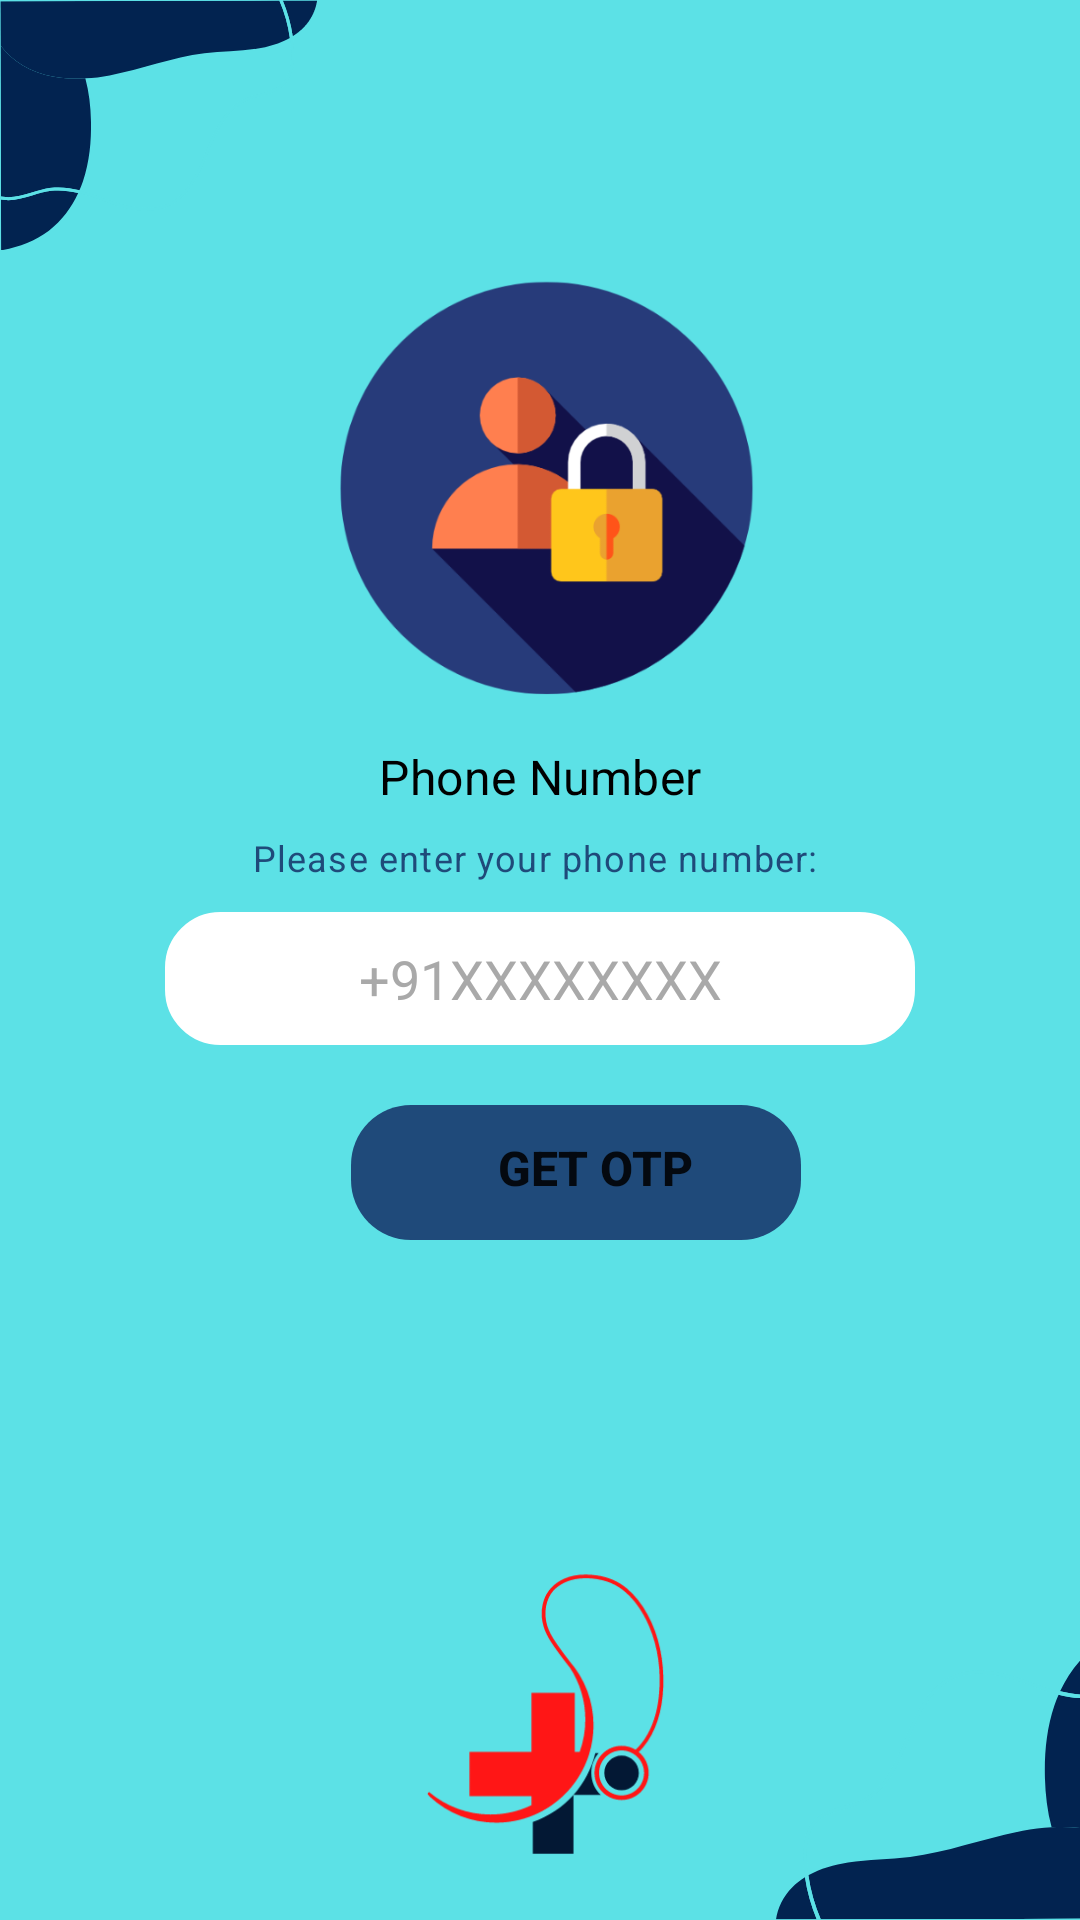

Here is an Android app screen rendered from its layout file. Give the layout XML and the strings, colors and styles it references.
<!-- AndroidManifest.xml: application theme Theme.MedicalApp -->
<!-- res/layout/activity_main.xml -->
<?xml version="1.0" encoding="utf-8"?>
<LinearLayout xmlns:android="http://schemas.android.com/apk/res/android"
    xmlns:app="http://schemas.android.com/apk/res-auto"
    xmlns:tools="http://schemas.android.com/tools"
    android:orientation="vertical"
    android:padding="10dp"
    android:layout_width="match_parent"
    android:layout_height="match_parent"
    android:background="@drawable/background"
    tools:context=".MainActivity">

    <LinearLayout
        android:id="@+id/phoneLl"
        android:layout_width="match_parent"
        android:layout_height="wrap_content"
        android:layout_marginTop="10dp"
        android:orientation="vertical" >

        <ImageView
            android:id="@+id/logo"
            android:layout_gravity="center_horizontal"
            android:layout_marginTop="70dp"
            android:layout_width="368dp"
            android:layout_height="150dp"
            android:src="@drawable/login" />

        <TextView
            style="@style/TextAppearance.MaterialComponents.Subtitle1"
            android:layout_width="match_parent"
            android:layout_height="wrap_content"
            android:layout_marginTop="0dp"
            android:padding="8dp"
            android:text="Phone Number"
            android:textAlignment="center"
            android:textColor="@color/black" />

        <TextView
        style="@style/TextAppearance.MaterialComponents.Caption"
        android:layout_width="match_parent"
        android:layout_height="wrap_content"
        android:text="Please enter your phone number: "
        android:textAlignment="center"
        android:textColor="@color/darkblue" />

    <EditText
        android:id="@+id/phoneEt"
        android:layout_width="250dp"
        android:layout_gravity="center_horizontal"
        android:gravity="center_horizontal"
        android:layout_height="wrap_content"
        android:layout_marginTop="10dp"
        android:padding="10dp"
        android:background="@drawable/edit_text_border"
        android:hint="+91XXXXXXXX"
        android:textColorHint="@color/grey"
        android:inputType="phone"
        android:textColor="@color/black"
        android:textAlignment="center" />


    <LinearLayout
        android:layout_width="150dp"
        android:layout_height="45dp"
        android:layout_alignParentStart="true"
        android:layout_alignParentEnd="true"
        android:layout_marginStart="130dp"
        android:layout_marginLeft="100dp"
        android:layout_marginTop="20dp"
        android:layout_marginEnd="118dp"
        android:layout_marginRight="100dp"
        android:layout_gravity="center_horizontal"
        android:background="@drawable/button_rounded">

    <Button
        android:id="@+id/phoneContinueBtn"
        android:layout_gravity="center_horizontal"
        style="@style/Widget.AppCompat.Button.Borderless"
        android:layout_width="163dp"
        android:layout_height="42dp"
        android:textStyle="bold"
        android:textSize="16sp"
        android:text="GET OTP" />

    </LinearLayout>

        <ImageView
            android:id="@+id/logo1"
            android:layout_width="wrap_content"
            android:layout_height="176dp"
            android:layout_marginStart="90dp"
            android:layout_marginTop="70dp"
            android:layout_marginEnd="86dp"
            android:layout_marginBottom="0dp"
            android:foregroundGravity="center_horizontal"
            android:src="@drawable/logo" />
    </LinearLayout>



    <LinearLayout
        android:id="@+id/codeLl"
        android:layout_width="match_parent"
        android:layout_height="wrap_content"
        android:layout_marginTop="10dp"
        android:orientation="vertical" >

        <ImageView
            android:id="@+id/otp"
            android:layout_gravity="center_horizontal"
            android:layout_marginTop="70dp"
            android:layout_width="368dp"
            android:layout_height="150dp"
            android:src="@drawable/otp" />

    <TextView
        style="@style/TextAppearance.MaterialComponents.Subtitle1"
        android:layout_width="match_parent"
        android:layout_height="wrap_content"
        android:layout_marginTop="0dp"
        android:padding="8dp"
        android:text="Verification Code"
        android:textAlignment="center"
        android:textColor="@color/black"
        />

    <TextView
        android:id="@+id/codeSent"
        style="@style/TextAppearance.MaterialComponents.Caption"
        android:layout_width="match_parent"
        android:layout_height="wrap_content"
        android:text="Please enter your OTP: "
        android:textAlignment="center"
        android:textColor="@color/red" />

    <EditText
        android:id="@+id/codeEt"
        android:layout_width="250dp"
        android:layout_gravity="center_horizontal"
        android:gravity="center_horizontal"
        android:layout_height="wrap_content"
        android:layout_marginTop="10dp"
        android:padding="10dp"
        android:background="@drawable/edit_text_border"
        android:hint="000000"
        android:textColorHint="@color/grey"
        android:inputType="phone"
        android:textColor="@color/black"
        android:textAlignment="center" />

    <TextView
        android:id="@+id/resend"
        android:layout_width="match_parent"
        android:layout_height="wrap_content"
        style="@style/TextAppearance.MaterialComponents.Caption"
        android:padding="5dp"
        android:textAlignment="center"
        android:text="@string/did_t_get_otp_resend"
        android:textColor="@color/darkblue" />


    <LinearLayout
        android:layout_width="150dp"
        android:layout_height="45dp"
        android:layout_alignParentStart="true"
        android:layout_alignParentEnd="true"
        android:layout_marginStart="130dp"
        android:layout_marginLeft="100dp"
        android:layout_marginTop="10dp"
        android:layout_marginEnd="118dp"
        android:layout_marginRight="100dp"
        android:layout_gravity="center_horizontal"
        android:background="@drawable/button_rounded">


        <Button
            android:id="@+id/codeBtn"
            android:layout_gravity="center_horizontal"
            style="@style/Widget.AppCompat.Button.Borderless"
            android:layout_width="163dp"
            android:layout_height="42dp"
            android:textStyle="bold"
            android:textSize="16sp"
            android:text="LOGIN" />

       </LinearLayout>

        <ImageView
            android:id="@+id/logo2"
            android:layout_width="wrap_content"
            android:layout_height="176dp"
            android:layout_marginTop="40dp"
            android:layout_marginStart="90dp"
            android:layout_marginEnd="86dp"
            android:layout_marginBottom="0dp"
            android:foregroundGravity="center_horizontal"
            android:src="@drawable/logo" />
    </LinearLayout>


</LinearLayout>
<!-- resources referenced by this layout -->
<resources>
  <color name="black">#FF000000</color>
  <color name="darkblue">#1f4a7a</color>
  <color name="grey">#A9A9A9</color>
  <color name="red">#FF0000</color>
  <!-- drawable background: png bitmap (drawable, 27627 bytes) -->
  <!-- drawable button_rounded (drawable) -->
  <?xml version="1.0" encoding="utf-8"?>
  <shape xmlns:android="http://schemas.android.com/apk/res/android">
          <solid android:color="#1f4a7a"/> 
          <corners
              android:bottomRightRadius="20dp"
              android:bottomLeftRadius="20dp"
              android:topLeftRadius="20dp"
              android:topRightRadius="20dp"/>
  </shape>
  <!-- drawable edit_text_border (drawable) -->
  <?xml version="1.0" encoding="utf-8"?>
  <shape xmlns:android="http://schemas.android.com/apk/res/android">
      xmlns:android="http://schemas.android.com/apk/res/android"
      android:shape="rectangle">
      <solid
          android:color="@android:color/white"/>
  
      <corners
          android:bottomRightRadius="18dp"
          android:bottomLeftRadius="18dp"
          android:topLeftRadius="18dp"
          android:topRightRadius="18dp"/>
      <stroke
          android:color="#ffffff"
          android:width="1dp"/>
  </shape>
  <!-- drawable login: png bitmap (drawable, 28970 bytes) -->
  <!-- drawable logo: png bitmap (drawable, 10861 bytes) -->
  <!-- drawable otp: png bitmap (drawable, 22026 bytes) -->
  <string name="did_t_get_otp_resend">Did\'t get OTP ? <b>Resend</b></string>
  <style name="Theme.MedicalApp" parent="Theme.MaterialComponents.Light.DarkActionBar">
          
          <item name="colorPrimary">#03A9F4</item>
          <item name="colorPrimaryVariant">#F44336</item>
          <item name="colorOnPrimary">@color/white</item>
          
          <item name="colorSecondary">#009AEE</item>
          <item name="colorSecondaryVariant">@color/teal_700</item>
          <item name="colorOnSecondary">@color/black</item>
          
          <item name="android:statusBarColor" tools:targetApi="l">?attr/colorPrimaryVariant</item>
          
      </style>
  <color name="white">#FFFFFFFF</color>
  <color name="teal_700">#FF018786</color>
</resources>
